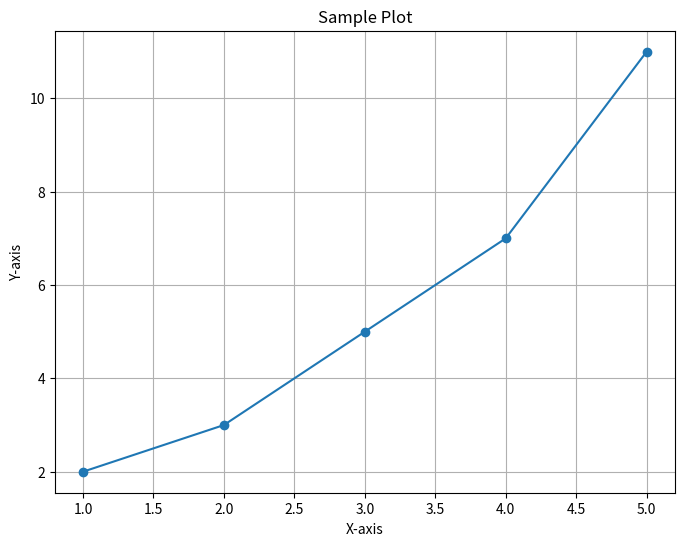

The matplotlib source for this figure:
import matplotlib.pyplot as plt

# Sample data
x = [1, 2, 3, 4, 5]
y = [2, 3, 5, 7, 11]

# Create a plot
plt.figure(figsize=(8, 6))
plt.plot(x, y, marker='o')
plt.title('Sample Plot')
plt.xlabel('X-axis')
plt.ylabel('Y-axis')
plt.grid(True)

# Save the plot as a PNG file
plt.savefig('plot.png')

print('Plot created and saved as plot.png')
